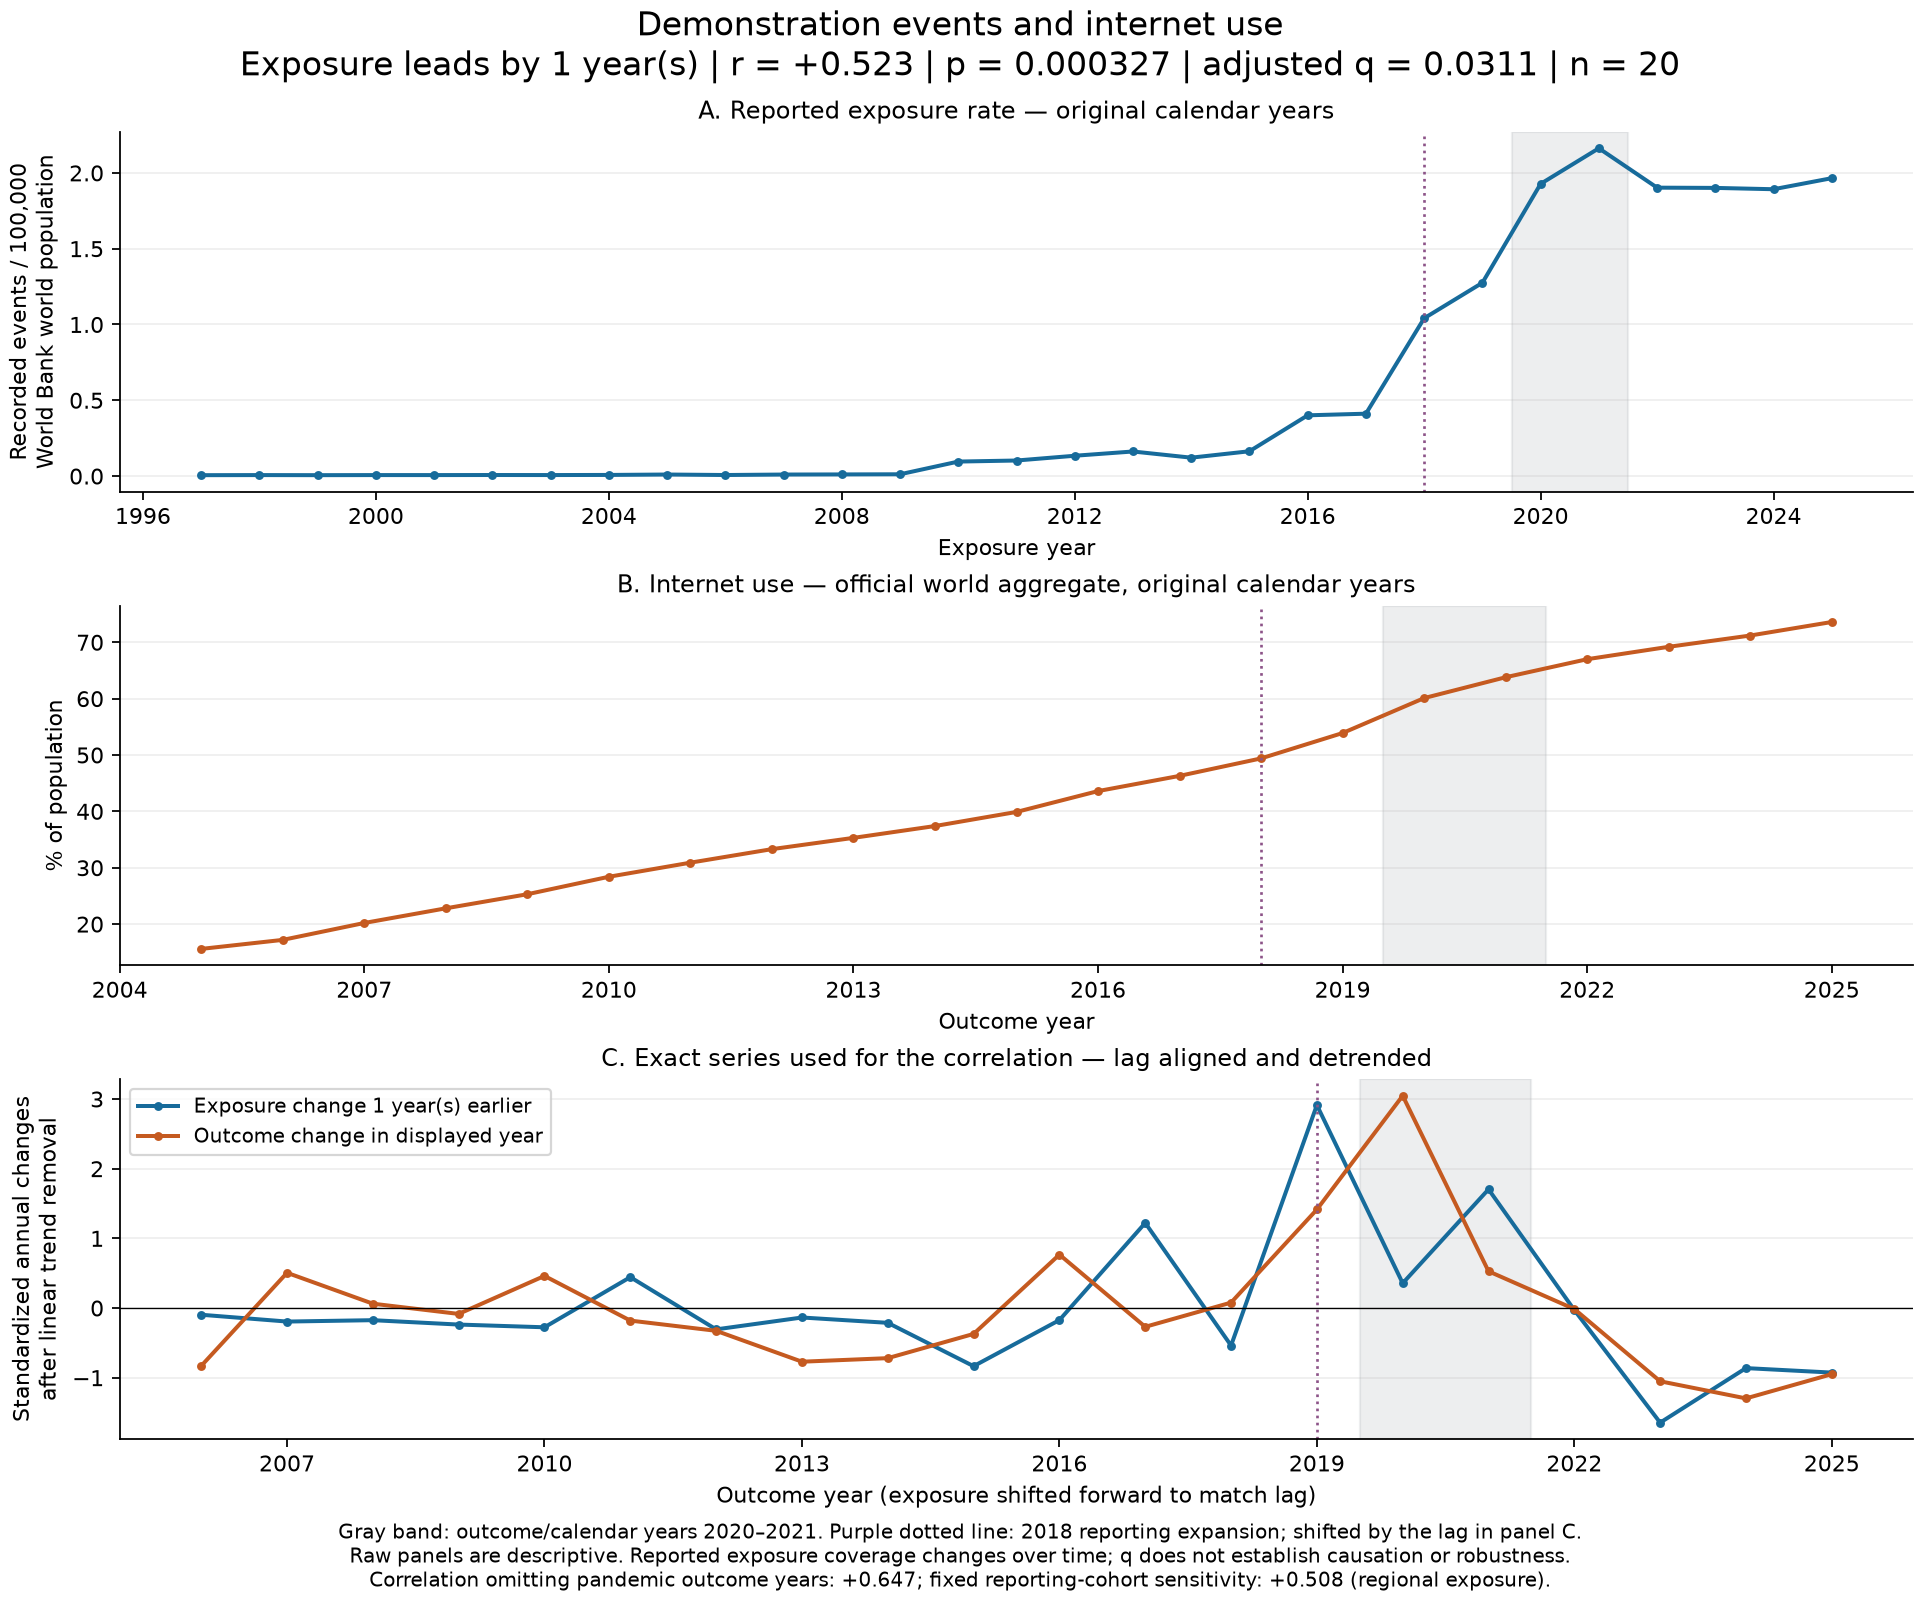

Values plotted in this chart, from the file beside it:
outcome_year_date, reported_events, events_per_100k_world_population, outcome_level, outcome_change, exposure_change_at_response_year, exposure_change_detrended_standardized, outcome_change_detrended_standardized, aligned_exposure_year
1997-01-01, 348, 0.00589, , , , , , 1996
1998-01-01, 390, 0.006507, , , , , , 1997
1999-01-01, 363, 0.005972, , , 0.06129, , , 1998
2000-01-01, 403, 0.006541, , , -0.05312, , , 1999
2001-01-01, 407, 0.006517, , , 0.05648, , , 2000
2002-01-01, 441, 0.00697, , , -0.002295, , , 2001
2003-01-01, 428, 0.006678, , , 0.04494, , , 2002
2004-01-01, 483, 0.00744, , , -0.02902, , , 2003
2005-01-01, 668, 0.01016, 15.6, , 0.07564, , , 2004
2006-01-01, 462, 0.006937, 17.2, 1.6, 0.2696, -0.09623, -0.8305, 2005
2007-01-01, 677, 0.01004, 20.2, 3.0, -0.3194, -0.194, 0.5058, 2006
2008-01-01, 740, 0.01083, 22.8, 2.6, 0.3075, -0.1741, 0.06244, 2007
2009-01-01, 817, 0.01181, 25.3, 2.5, 0.07877, -0.237, -0.0843, 2008
2010-01-01, 6698, 0.09567, 28.4, 3.1, 0.09675, -0.2761, 0.461, 2009
2011-01-01, 7270, 0.1026, 30.9, 2.5, 7.963, 0.4435, -0.18, 2010
2012-01-01, 9621, 0.1341, 33.3, 2.4, 0.6289, -0.3062, -0.3268, 2011
2013-01-01, 11780, 0.1621, 35.3, 2.0, 2.815, -0.1357, -0.7701, 2012
2014-01-01, 8928, 0.1214, 37.4, 2.1, 2.445, -0.2122, -0.7191, 2013
2015-01-01, 12178, 0.1637, 39.9, 2.5, -3.567, -0.8343, -0.3715, 2014
2016-01-01, 30172, 0.4008, 43.6, 3.7, 3.698, -0.1727, 0.767, 2015
2017-01-01, 31332, 0.4115, 46.3, 2.7, 18.55, 1.222, -0.2695, 2016
2018-01-01, 80120, 1.041, 49.4, 3.1, 0.7632, -0.538, 0.07805, 2017
2019-01-01, 99167, 1.275, 53.9, 4.5, 36.88, 2.913, 1.414, 2018
2020-01-01, 151404, 1.928, 60.1, 6.2, 10.86, 0.3562, 3.047, 2019
2021-01-01, 171271, 2.163, 63.8, 3.7, 25.22, 1.704, 0.5277, 2020
2022-01-01, 152002, 1.903, 67.0, 3.2, 7.716, -0.02894, -0.01457, 2021
2023-01-01, 153284, 1.901, 69.2, 2.2, -8.575, -1.645, -1.051, 2022
2024-01-01, 154057, 1.892, 71.2, 2.0, -0.0569, -0.862, -1.297, 2023
2025-01-01, 161461, 1.965, 73.6, 2.4, -0.3008, -0.9264, -0.9491, 2024
